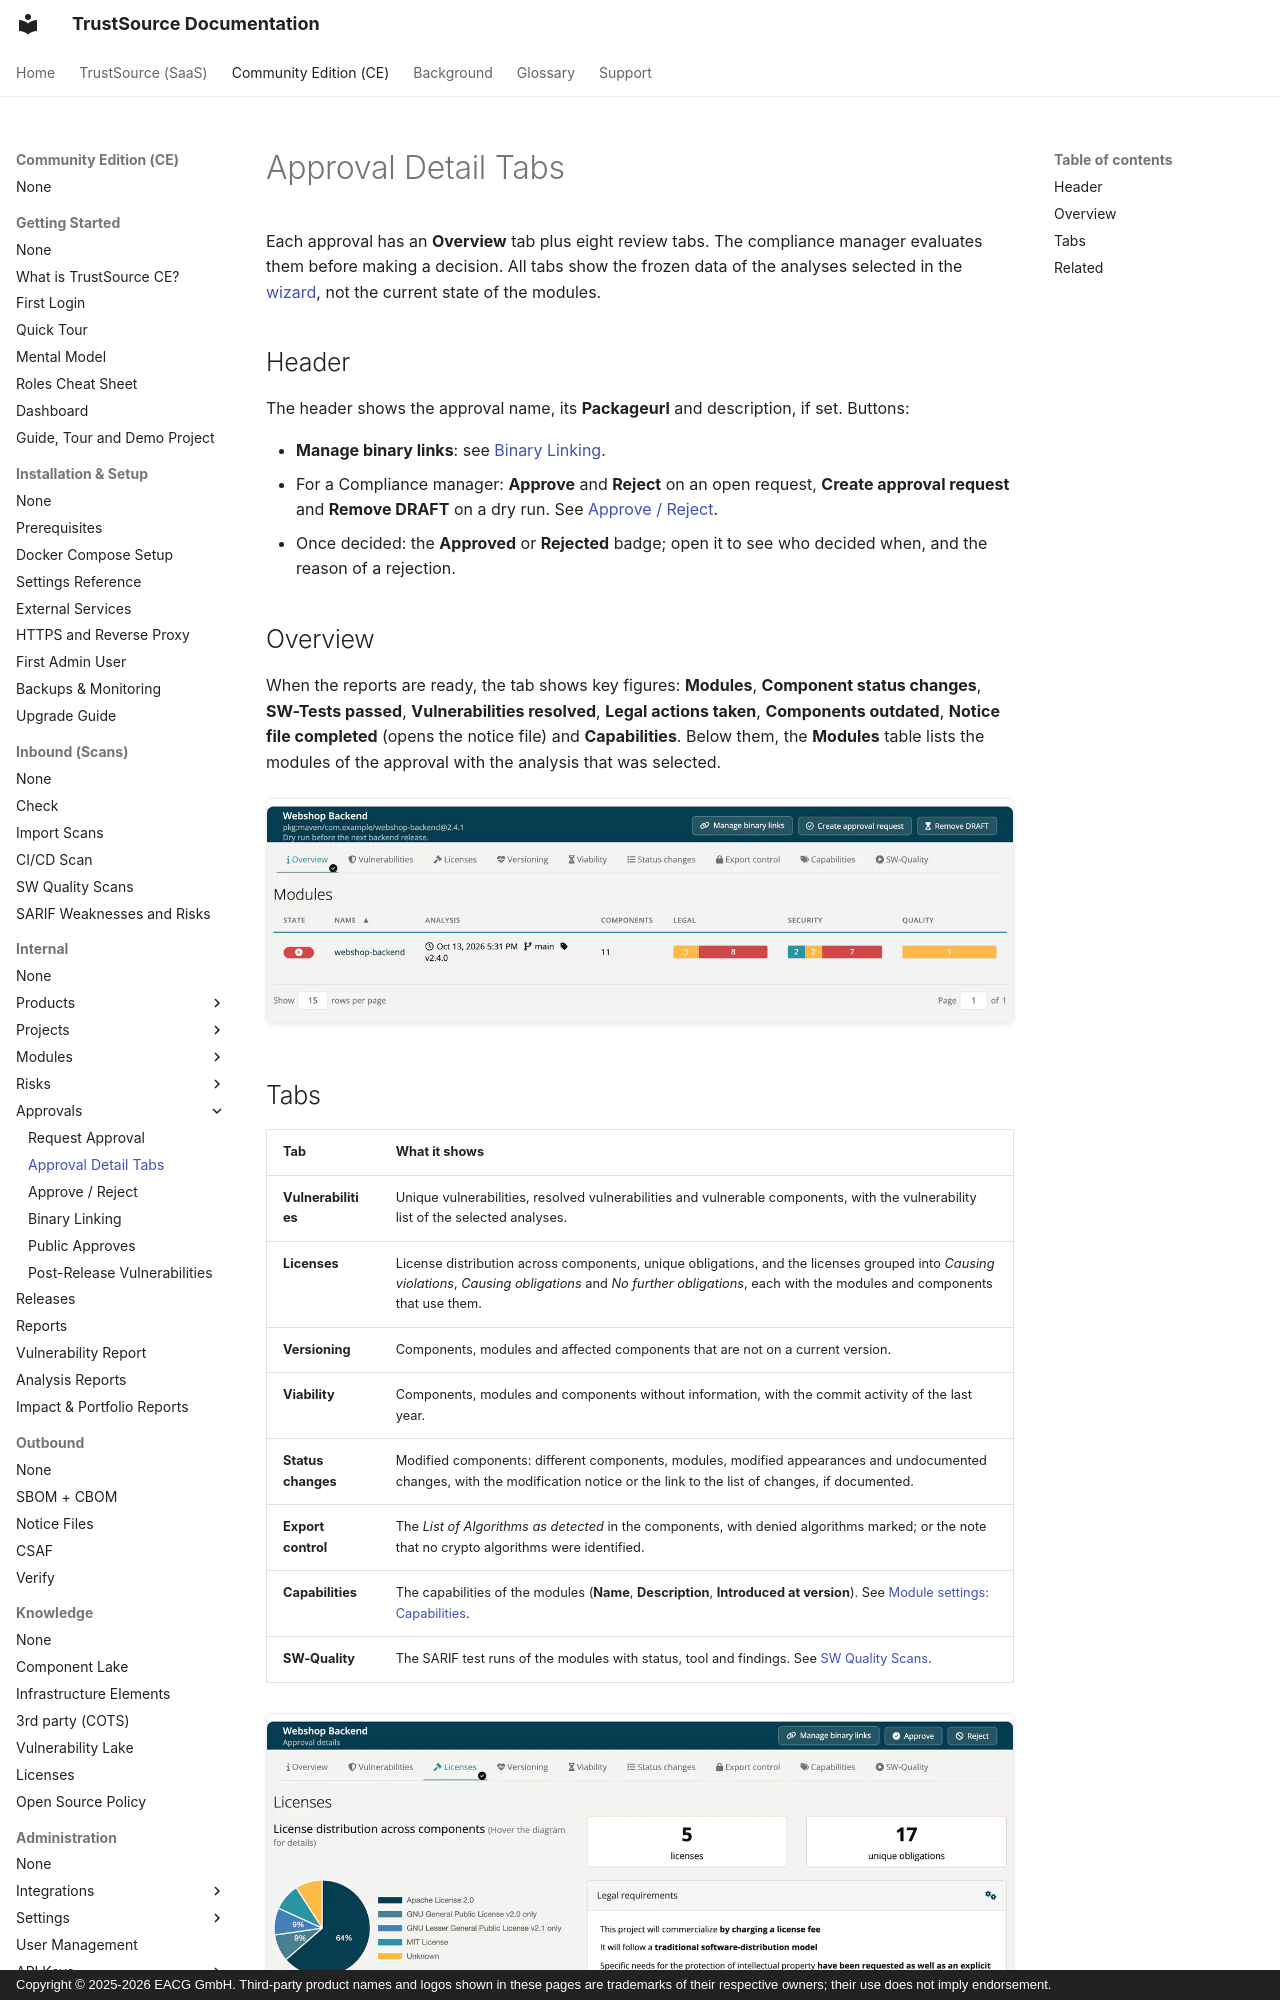

repository: TrustSource/ts-docs · page: ce/03-internal/06-approvals/02-approval-detail-tabs/index.html · generator: mkdocs · copyright: Copyright © 2025-2026 EACG GmbH. Third-party product names and logos shown in these pages are trademarks of their respective owners; their use does not imply endorsement.

# Approval Detail Tabs

Each approval has an **Overview** tab plus eight review tabs. The compliance manager evaluates them before making a decision. All tabs show the frozen data of the analyses selected in the [wizard](01-request-approval.md), not the current state of the modules.

## Header

The header shows the approval name, its **Packageurl** and description, if set. Buttons:

- **Manage binary links**: see [Binary Linking](04-binary-linking.md).
- For a Compliance manager: **Approve** and **Reject** on an open request, **Create approval request** and **Remove DRAFT** on a dry run. See [Approve / Reject](03-approve-reject-workflow.md).
- Once decided: the **Approved** or **Rejected** badge; open it to see who decided when, and the reason of a rejection.

## Overview

When the reports are ready, the tab shows key figures: **Modules**, **Component status changes**, **SW-Tests passed**, **Vulnerabilities resolved**, **Legal actions taken**, **Components outdated**, **Notice file completed** (opens the notice file) and **Capabilities**. Below them, the **Modules** table lists the modules of the approval with the analysis that was selected.

![The Overview tab of the dry run Webshop Backend: the header with the Packageurl and the description, the buttons Manage binary links, Create approval request and Remove DRAFT, the review tabs, and the Modules table with webshop-backend, its analysis of v2.4.0 and the legal, security and quality bars.](../../../assets/images/ce/03-internal/06-approvals/02-approval-detail-tabs-1.webp)
